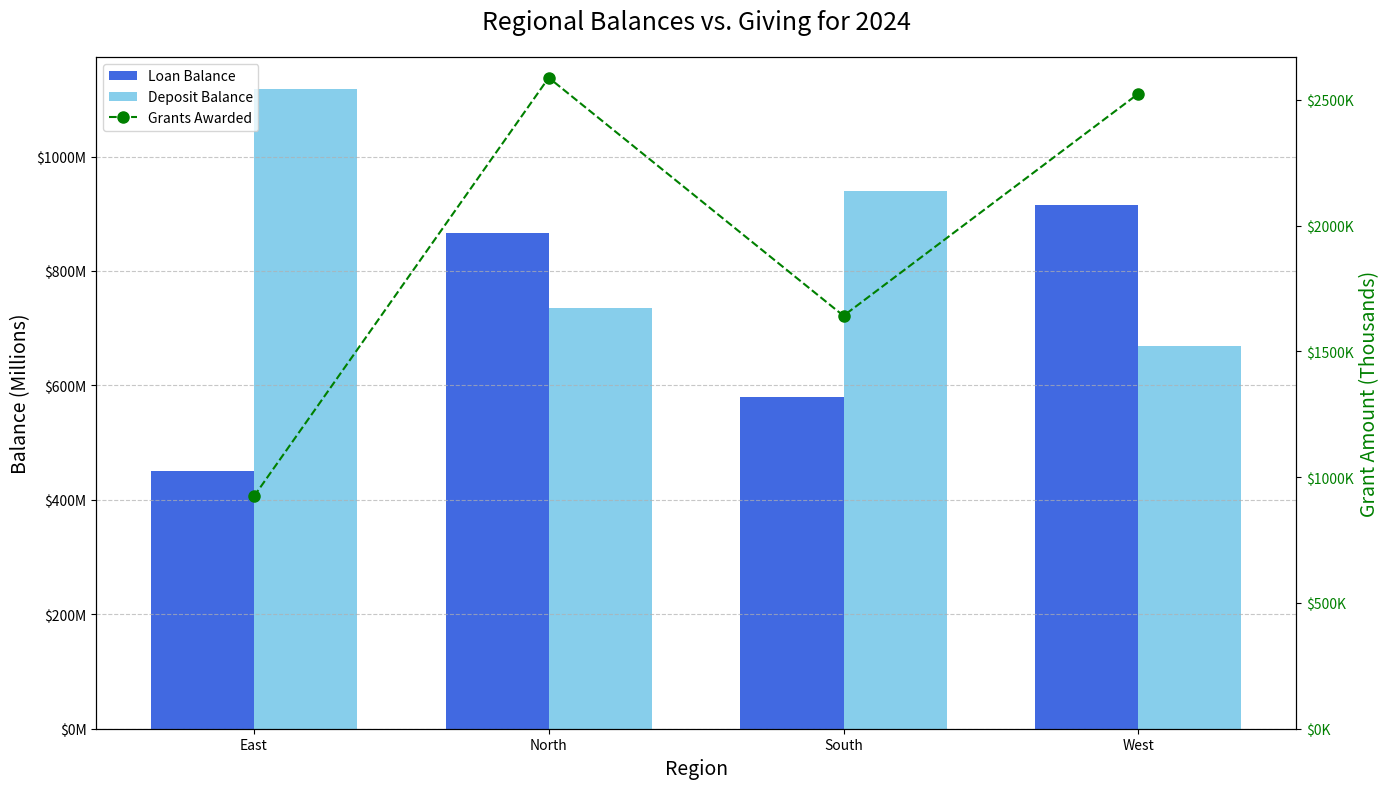

Generate this figure with matplotlib:
import pandas as pd
import numpy as np
import matplotlib.pyplot as plt
import matplotlib.ticker as mticker

# --- Assume df_pivot from the previous step already exists ---
# If not, you can recreate it with the previous code.
# Here's a quick recreation for context:
# (You would not need to run this again if it's in the same script)
years = [2021, 2022, 2023, 2024]
regions = ['North', 'South', 'East', 'West', 'Unmapped']
data = []
for year in years:
    for region in regions:
        data.append({
            'year': year,
            'region': region,
            'loan_balance': np.random.uniform(250e6, 800e6) * (1 + (year-2021)*0.06),
            'deposit_balance': np.random.uniform(400e6, 1200e6) * (1 + (year-2021)*0.08),
            'grant_amount': np.random.uniform(0.5e6, 2e6) * (1 + (year-2021)*0.1)
        })
df_consolidated = pd.DataFrame(data)
df_pivot = df_consolidated.pivot_table(index='year', columns='region', values=['loan_balance', 'deposit_balance', 'grant_amount'])
df_pivot = df_pivot.swaplevel(0, 1, axis=1).sort_index(axis=1)
# --- End of recreation ---


# --- 1. Select Data for the Most Recent Year ---
latest_year = df_pivot.index.max()
df_latest = df_pivot.loc[latest_year]

# We don't want to plot the 'Total' or 'Unmapped' in a regional comparison
regions_to_plot = [r for r in df_latest.index.get_level_values(0).unique() if r not in ['Total', 'Unmapped']]
df_plot_data = df_latest.loc[regions_to_plot]

# --- 2. Prepare for Plotting ---
labels = regions_to_plot
# Use .xs() to select from the second level (level=1) of the index
loan_values = df_plot_data.xs('loan_balance', level=1)
deposit_values = df_plot_data.xs('deposit_balance', level=1)
grant_values = df_plot_data.xs('grant_amount', level=1)

x = np.arange(len(labels))  # the label locations
width = 0.35  # the width of the bars

# --- 3. Create the Visualization ---
fig, ax1 = plt.subplots(figsize=(14, 8))

# Define formatters for currency axes
def millions_formatter(x, pos):
    return f'${x / 1e6:.0f}M'

def thousands_formatter(x, pos):
    return f'${x / 1e3:.0f}K'

# Plotting the bars for Loans and Deposits on the primary axis (ax1)
rects1 = ax1.bar(x - width/2, loan_values, width, label='Loan Balance', color='royalblue')
rects2 = ax1.bar(x + width/2, deposit_values, width, label='Deposit Balance', color='skyblue')

# Setting labels and formatting for the primary axis
ax1.set_ylabel('Balance (Millions)', fontsize=14)
ax1.set_xlabel('Region', fontsize=14)
ax1.set_title(f'Regional Balances vs. Giving for {latest_year}', fontsize=18, pad=20)
ax1.set_xticks(x)
ax1.set_xticklabels(labels)
ax1.yaxis.set_major_formatter(mticker.FuncFormatter(millions_formatter))
ax1.grid(axis='y', linestyle='--', alpha=0.7)

# Create the secondary axis for the grant data
ax2 = ax1.twinx()
# Plotting grants as a line with markers is often clearer than a third bar
ax2.plot(x, grant_values, color='green', linestyle='--', marker='o', markersize=8, label='Grants Awarded')

# Setting labels and formatting for the secondary axis
ax2.set_ylabel('Grant Amount (Thousands)', color='green', fontsize=14)
ax2.tick_params(axis='y', labelcolor='green')
ax2.set_ylim(bottom=0) # Ensure the grant axis starts at 0
ax2.yaxis.set_major_formatter(mticker.FuncFormatter(thousands_formatter))

# Create a combined legend for both axes
lines, labels_from_plot = ax1.get_legend_handles_labels()
lines2, labels2_from_plot = ax2.get_legend_handles_labels()
ax2.legend(lines + lines2, labels_from_plot + labels2_from_plot, loc='upper left')

fig.tight_layout()
plt.show()
